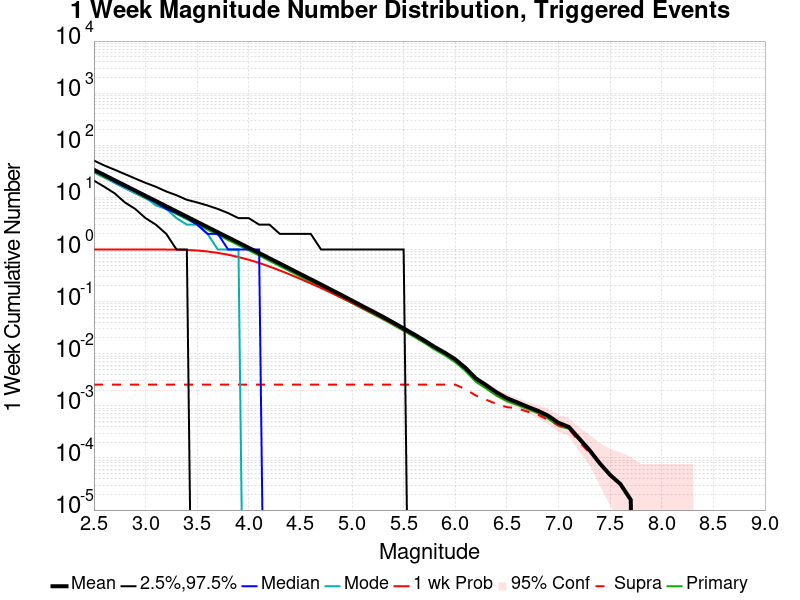

The data file committed next to this chart (first rows):
Mag, Mean, 2.5 %ile, 97.5 %ile, Median, Mode, 1 wk Probability, 1 wk Supra-Seis Prob, Primary Aftershocks Mean
2.5, 33.86, 21.0, 51.0, 32.0, 31.0, 1.0, 0.002553, 30.22
2.6, 26.91, 16.0, 41.0, 26.0, 25.0, 1.0, 0.002553, 24.01
2.7, 21.38, 12.0, 34.0, 20.0, 19.0, 1.0, 0.002553, 19.08
2.8, 17, 8.0, 28.0, 16.0, 15.0, 1.0, 0.002553, 15.17
2.9, 13.5, 6.0, 23.0, 13.0, 12.0, 1, 0.002553, 12.05
3.0, 10.73, 4.0, 19.0, 10.0, 10.0, 0.9998, 0.002553, 9.579
3.1, 8.526, 3.0, 16.0, 8.0, 7.0, 0.9995, 0.002553, 7.607
3.2, 6.774, 2.0, 13.0, 6.0, 6.0, 0.9975, 0.002553, 6.045
3.3, 5.379, 1.0, 11.0, 5.0, 4.0, 0.9922, 0.002553, 4.799
3.4, 4.27, 1.0, 9.0, 4.0, 3.0, 0.98, 0.002553, 3.81
3.5, 3.39, 0.0, 8.0, 3.0, 3.0, 0.9562, 0.002553, 3.025
3.6, 2.693, 0.0, 7.0, 2.0, 2.0, 0.9163, 0.002553, 2.404
3.7, 2.141, 0.0, 6.0, 2.0, 1.0, 0.8614, 0.002553, 1.912
3.8, 1.704, 0.0, 5.0, 1.0, 1.0, 0.7941, 0.002553, 1.523
3.9, 1.356, 0.0, 4.0, 1.0, 1.0, 0.7169, 0.002553, 1.211
4.0, 1.077, 0.0, 4.0, 1.0, 0.0, 0.6356, 0.002553, 0.9639
4.1, 0.8569, 0.0, 3.0, 1.0, 0.0, 0.5528, 0.002553, 0.7666
4.2, 0.6789, 0.0, 3.0, 0.0, 0.0, 0.4712, 0.002553, 0.6067
4.3, 0.5384, 0.0, 2.0, 0.0, 0.0, 0.3966, 0.002553, 0.4803
4.4, 0.4274, 0.0, 2.0, 0.0, 0.0, 0.3306, 0.002553, 0.3812
4.5, 0.3379, 0.0, 2.0, 0.0, 0.0, 0.2723, 0.002553, 0.3015
4.6, 0.2683, 0.0, 2.0, 0.0, 0.0, 0.2234, 0.002553, 0.2398
4.7, 0.213, 0.0, 1.0, 0.0, 0.0, 0.1821, 0.002553, 0.1901
4.8, 0.168, 0.0, 1.0, 0.0, 0.0, 0.147, 0.002553, 0.1499
4.9, 0.133, 0.0, 1.0, 0.0, 0.0, 0.1182, 0.002553, 0.1184
5.0, 0.1047, 0.0, 1.0, 0.0, 0.0, 0.09473, 0.002553, 0.09345
5.1, 0.08225, 0.0, 1.0, 0.0, 0.0, 0.07532, 0.002553, 0.07351
5.2, 0.06498, 0.0, 1.0, 0.0, 0.0, 0.06014, 0.002553, 0.05808
5.3, 0.05105, 0.0, 1.0, 0.0, 0.0, 0.04749, 0.002553, 0.04565
5.4, 0.03966, 0.0, 1.0, 0.0, 0.0, 0.03715, 0.002553, 0.03561
5.5, 0.0306, 0.0, 1.0, 0.0, 0.0, 0.02895, 0.002553, 0.0274
5.6, 0.02364, 0.0, 0.0, 0.0, 0.0, 0.02255, 0.002553, 0.02119
5.7, 0.01799, 0.0, 0.0, 0.0, 0.0, 0.0173, 0.002553, 0.01614
5.8, 0.01347, 0.0, 0.0, 0.0, 0.0, 0.01306, 0.002553, 0.01205
5.9, 0.01043, 0.0, 0.0, 0.0, 0.0, 0.01021, 0.002553, 0.009297
6.0, 0.0078, 0.0, 0.0, 0.0, 0.0, 0.007674, 0.002553, 0.006854
6.1, 0.005326, 0.0, 0.0, 0.0, 0.0, 0.005231, 0.00208, 0.004633
6.2, 0.003356, 0.0, 0.0, 0.0, 0.0, 0.003309, 0.001576, 0.002884
6.3, 0.00249, 0.0, 0.0, 0.0, 0.0, 0.002442, 0.001308, 0.002143
6.4, 0.001812, 0.0, 0.0, 0.0, 0.0, 0.001765, 0.001087, 0.00156
6.5, 0.001402, 0.0, 0.0, 0.0, 0.0, 0.001355, 9.4541785E-4, 0.001229
6.6, 0.001166, 0.0, 0.0, 0.0, 0.0, 0.001135, 8.98147E-4, 0.00104
6.7, 9.6117484E-4, 0.0, 0.0, 0.0, 0.0, 9.296609E-4, 7.7209127E-4, 8.66633E-4
6.8, 8.036052E-4, 0.0, 0.0, 0.0, 0.0, 7.8784826E-4, 6.7754945E-4, 7.2482036E-4
6.9, 6.4603554E-4, 0.0, 0.0, 0.0, 0.0, 6.302786E-4, 5.357368E-4, 5.672507E-4
7.0, 4.7270893E-4, 0.0, 0.0, 0.0, 0.0, 4.5695197E-4, 4.2543805E-4, 4.096811E-4
7.1, 3.9392413E-4, 0.0, 0.0, 0.0, 0.0, 3.9392413E-4, 3.6241018E-4, 3.6241018E-4
7.2, 2.3635446E-4, 0.0, 0.0, 0.0, 0.0, 2.3635446E-4, 2.0484054E-4, 2.205975E-4
7.3, 1.4181268E-4, 0.0, 0.0, 0.0, 0.0, 1.4181268E-4, 1.2605572E-4, 1.4181268E-4
7.4, 7.8784826E-5, 0.0, 0.0, 0.0, 0.0, 7.8784826E-5, 7.8784826E-5, 7.8784826E-5
7.5, 4.7270893E-5, 0.0, 0.0, 0.0, 0.0, 4.7270893E-5, 4.7270893E-5, 4.7270893E-5
7.6, 3.151393E-5, 0.0, 0.0, 0.0, 0.0, 3.151393E-5, 3.151393E-5, 3.151393E-5
7.7, 1.5756965E-5, 0.0, 0.0, 0.0, 0.0, 1.5756965E-5, 1.5756965E-5, 1.5756965E-5
7.8, 0.0, 0.0, 0.0, 0.0, 0.0, 0.0, 0.0, 0.0
7.9, 0.0, 0.0, 0.0, 0.0, 0.0, 0.0, 0.0, 0.0
8.0, 0.0, 0.0, 0.0, 0.0, 0.0, 0.0, 0.0, 0.0
8.1, 0.0, 0.0, 0.0, 0.0, 0.0, 0.0, 0.0, 0.0
8.2, 0.0, 0.0, 0.0, 0.0, 0.0, 0.0, 0.0, 0.0
8.3, 0.0, 0.0, 0.0, 0.0, 0.0, 0.0, 0.0, 0.0
8.4, 0.0, 0.0, 0.0, 0.0, 0.0, 0.0, 0.0, 0.0
... 6 more rows
